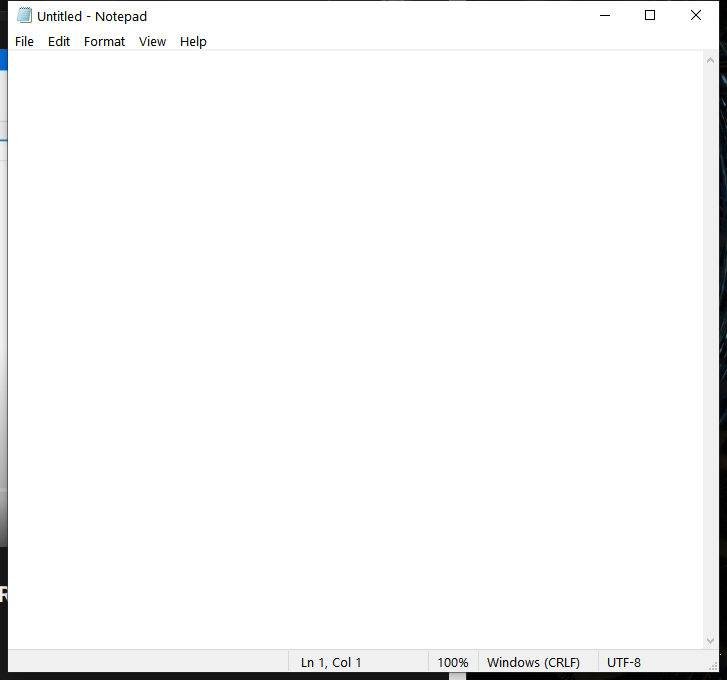
Task: Our first uiPath
Workflow: Main

Step 1: Open Application Notepad on the element in window 'Untitled - Notepad' (notepad.exe)

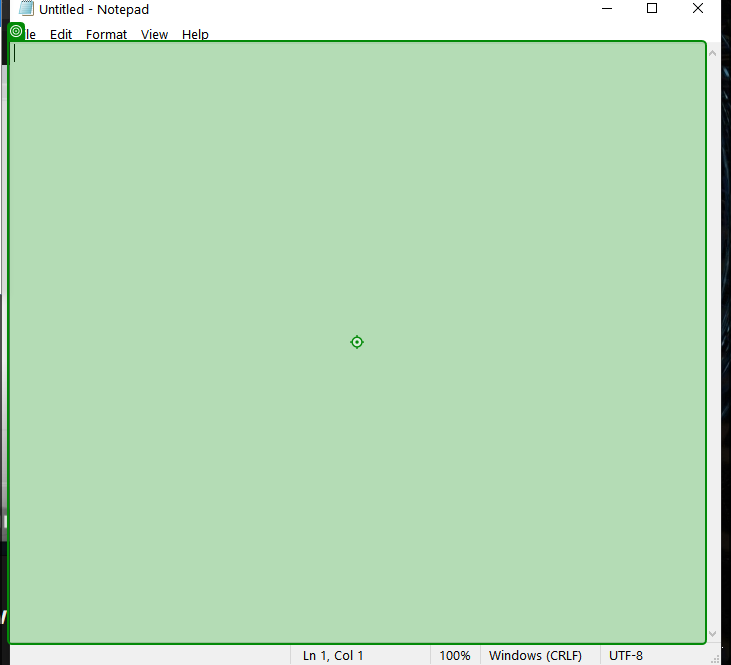
Step 2: type "This is our very first robot[k(enter)]"

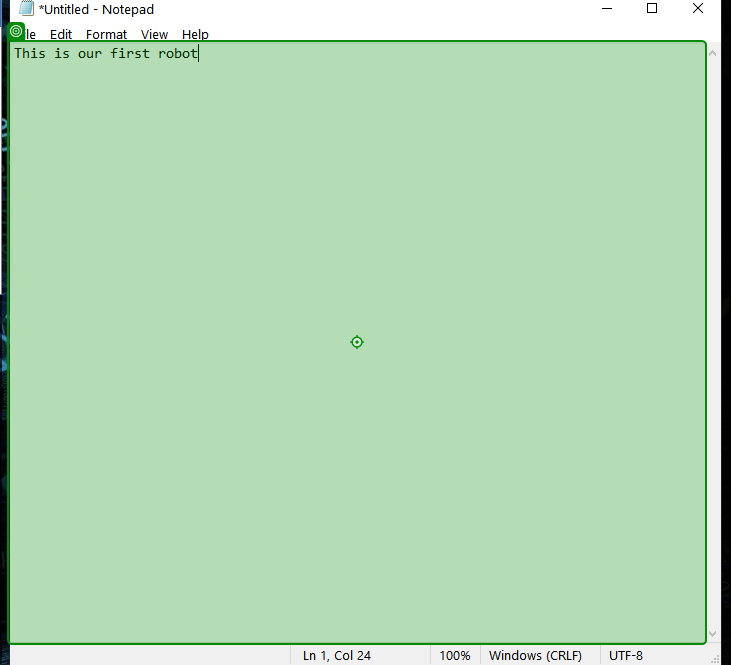
Step 3: type "This is our first robot"

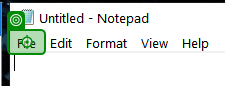
Step 4: click on 'File'

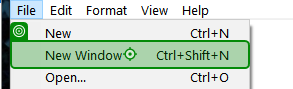
Step 5: click on 'New Window Ctrl+Shift+N'